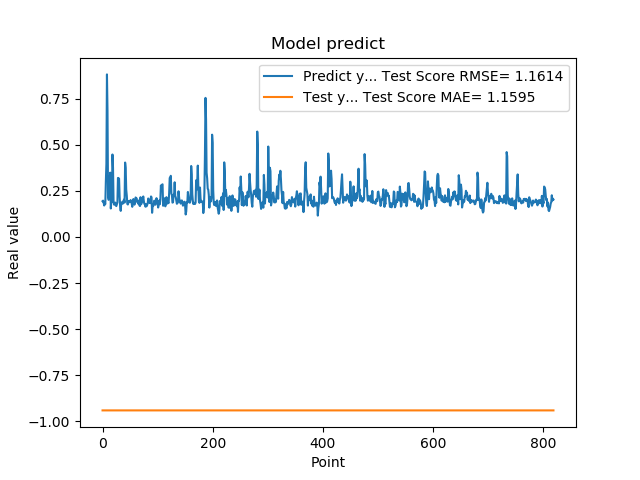

The table this chart was drawn from, first rows:
1.941800117492676059e-01, -9.410574302039036443e-01
1.970258951187133512e-01, -9.410564722569360052e-01
1.859861761331558505e-01, -9.410562455817144123e-01
1.705197989940643033e-01, -9.410565545040153745e-01
1.844120919704437256e-01, -9.410571006490471291e-01
1.779371052980423251e-01, -9.410564341062660487e-01
3.004232645034790039e-01, -9.410566249334633149e-01
3.969086110591887873e-01, -9.410554739896493937e-01
8.820003867149353027e-01, -9.410553565288022337e-01
6.841114759445190430e-01, -9.410553441847648859e-01
2.116497457027435580e-01, -9.410553441877815839e-01
2.014262527227401733e-01, -9.410553443712705857e-01
2.061583995819092074e-01, -9.410553447587240994e-01
3.160260915756225586e-01, -9.410553444046281246e-01
3.489396274089813232e-01, -9.410553450681312659e-01
1.544443815946578979e-01, -9.410553600109351491e-01
1.959947794675827026e-01, -9.410557013061158216e-01
1.894801408052444180e-01, -9.410555662983995928e-01
4.474425017833709162e-01, -9.410555512729568139e-01
3.771362304687500555e-01, -9.410553461345743109e-01
1.889318972826004028e-01, -9.410553526826211934e-01
1.752775162458419522e-01, -9.410554257795656907e-01
1.822472065687180121e-01, -9.410555203969969140e-01
1.866402029991149902e-01, -9.410554061098509449e-01
1.715678423643112183e-01, -9.410555582131288066e-01
1.676391065120696744e-01, -9.410568470991576007e-01
1.773854047060013095e-01, -9.410572290674917850e-01
1.872433423995972235e-01, -9.410569364215818355e-01
3.204146027565002441e-01, -9.410566337804876502e-01
3.134283721446990967e-01, -9.410554447429509972e-01
3.171058297157288153e-01, -9.410553982515298399e-01
2.202603369951247891e-01, -9.410553666145576868e-01
1.659800857305526733e-01, -9.410554296001008012e-01
1.415748745203018188e-01, -9.410554718994157408e-01
1.852595061063766479e-01, -9.410558440702218030e-01
1.814238876104354858e-01, -9.410557763721685287e-01
1.905867606401443481e-01, -9.410565668402585127e-01
1.810430586338043213e-01, -9.410567718408935356e-01
1.954265981912612915e-01, -9.410571407196376414e-01
2.029463946819305142e-01, -9.410562678846189355e-01
1.862521618604660034e-01, -9.410561253605574938e-01
4.038094580173492432e-01, -9.410562681070872015e-01
3.743042349815369207e-01, -9.410553595324578913e-01
2.572054266929626465e-01, -9.410553520308292397e-01
2.253161966800689420e-01, -9.410553704415300924e-01
1.787700653076171875e-01, -9.410553999555204552e-01
1.761920750141143799e-01, -9.410553963693868429e-01
1.861467957496643066e-01, -9.410555071216031298e-01
1.954011768102645874e-01, -9.410558969604634338e-01
1.907722949981689176e-01, -9.410560365260723925e-01
1.898660957813262939e-01, -9.410563870548794840e-01
2.001174986362457275e-01, -9.410563634142508072e-01
1.922753006219863892e-01, -9.410561031815672939e-01
1.810636967420578003e-01, -9.410561379211621613e-01
1.635809391736984530e-01, -9.410563639491668075e-01
1.916799396276473999e-01, -9.410569050944938008e-01
2.058236002922058105e-01, -9.410563123649844375e-01
1.857409924268722812e-01, -9.410561234992220747e-01
1.752161234617233276e-01, -9.410564310302100832e-01
1.845117062330245972e-01, -9.410567949640631369e-01
2.143009155988692682e-01, -9.410563987490073723e-01
... 759 more rows
